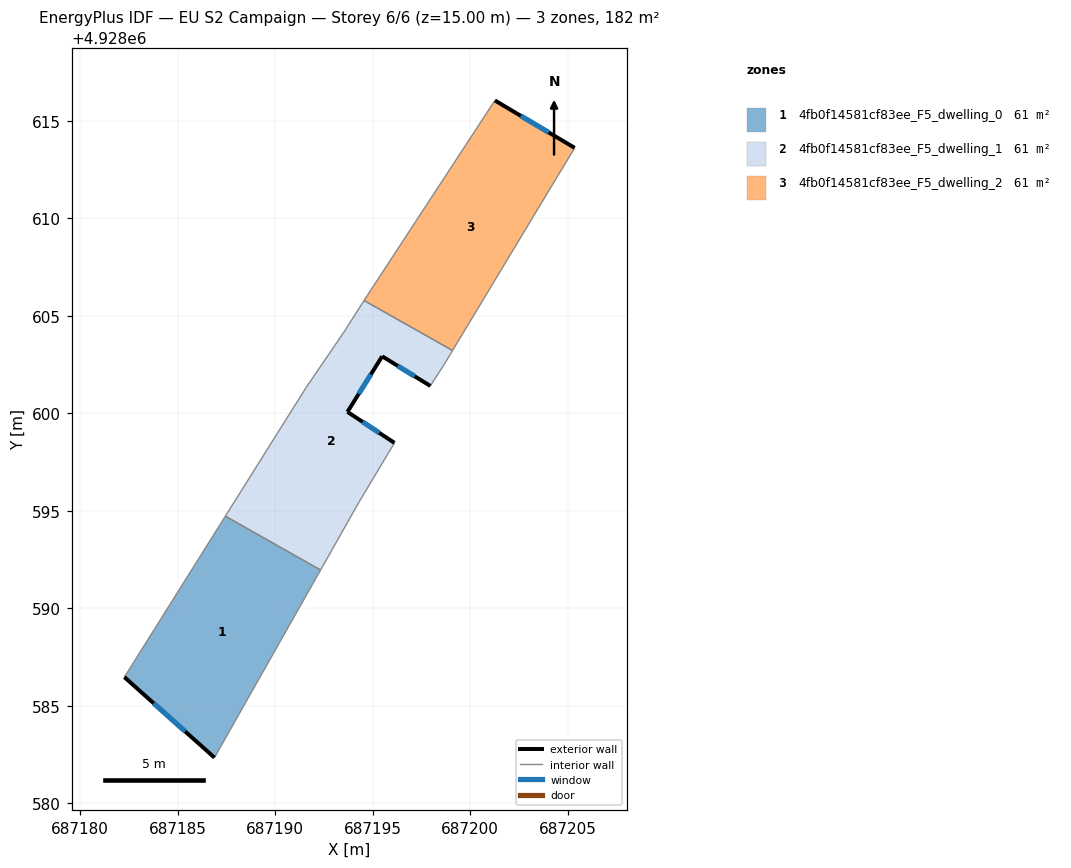
=== STOREY PLAN SPEC (per zone: floor XY polygon, exterior-wall plan segments, windows/doors) ===
zone 1: 4fb0f14581cf83ee_F5_dwelling_0  (60.8 m²)
  floor: (687192.32, 4928591.97) (687186.88, 4928582.35) (687182.26, 4928586.48) (687187.44, 4928594.73)
  exterior wall: (687182.26, 4928586.48) – (687186.88, 4928582.35)  [6.2 m]
    window: (687183.76, 4928585.13) – (687185.38, 4928583.69)  [2.3 m²]
  interior walls: 3
zone 2: 4fb0f14581cf83ee_F5_dwelling_1  (60.8 m²)
  floor: (687199.09, 4928603.22) (687198.68, 4928602.54) (687197.95, 4928601.41) (687195.48, 4928602.92) (687193.70, 4928600.08) (687196.11, 4928598.49) (687194.30, 4928595.46) (687192.32, 4928591.97) (687187.44, 4928594.73) (687191.56, 4928601.29) (687193.49, 4928604.12) (687194.55, 4928605.79)
  exterior wall: (687193.70, 4928600.08) – (687195.48, 4928602.92)  [3.4 m]
    window: (687194.28, 4928601.00) – (687194.90, 4928602.00)  [1.2 m²]
  exterior wall: (687196.11, 4928598.49) – (687193.70, 4928600.08)  [2.9 m]
    window: (687195.33, 4928599.00) – (687194.48, 4928599.56)  [1.1 m²]
  exterior wall: (687195.48, 4928602.92) – (687197.95, 4928601.41)  [2.9 m]
    window: (687196.28, 4928602.43) – (687197.15, 4928601.90)  [1.1 m²]
  interior walls: 9
zone 3: 4fb0f14581cf83ee_F5_dwelling_2  (60.8 m²)
  floor: (687205.35, 4928613.61) (687199.09, 4928603.22) (687194.55, 4928605.79) (687194.71, 4928606.04) (687201.26, 4928616.04)
  exterior wall: (687205.35, 4928613.61) – (687201.26, 4928616.04)  [4.8 m]
    window: (687204.02, 4928614.40) – (687202.59, 4928615.25)  [1.7 m²]
  interior walls: 4

=== DERIVED (storey summary) ===
Building: EU S2 Campaign
Storey: 6 of 6  (floor level z = 15.00 m)
Storey gross floor area: 182.3 m²
Zones on this storey: 3
  - 4fb0f14581cf83ee_F5_dwelling_0: floor 60.8 m²; exterior wall 6.2 m (18.6 m²); 1 window(s) 2.3 m²; WWR 12.2%
  - 4fb0f14581cf83ee_F5_dwelling_1: floor 60.8 m²; exterior wall 9.1 m (27.4 m²); 3 window(s) 3.4 m²; WWR 12.2%
  - 4fb0f14581cf83ee_F5_dwelling_2: floor 60.8 m²; exterior wall 4.8 m (14.3 m²); 1 window(s) 1.7 m²; WWR 12.2%
Zone adjacency (shared interzone walls):
  - 4fb0f14581cf83ee_F5_dwelling_0 ↔ 4fb0f14581cf83ee_F5_dwelling_1
  - 4fb0f14581cf83ee_F5_dwelling_1 ↔ 4fb0f14581cf83ee_F5_dwelling_2